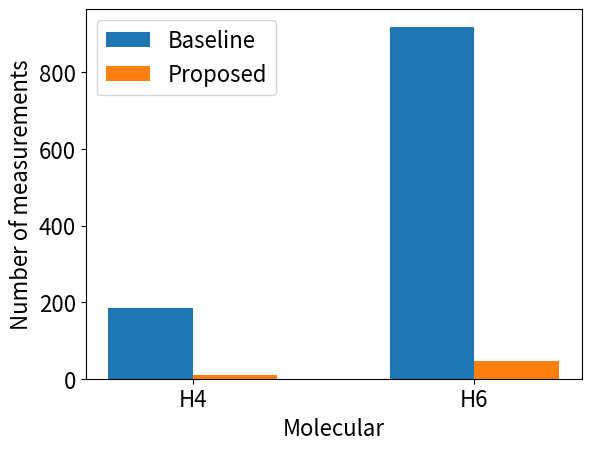

Here is the Python script that generated this plot:
import matplotlib.pyplot as plt
import numpy as np

plt.rcParams["font.size"] = 16

plt.figure()
x1 = [1, 2]
y1 = [184, 919]
x2 = [1.3, 2.3]
y2 = [9, 47]
label_x = ['H4', 'H6']
# 1つ目の棒グラフ
plt.bar(x1, y1, width=0.3, label='Baseline', align="center")
# 2つ目の棒グラフ
plt.bar(x2, y2, width=0.3, label='Proposed', align="center")
# 凡例
plt.legend(loc=2)
# X軸の目盛りを置換


plt.xticks([1.15, 2.15], label_x)
plt.ylabel('Number of measurements')
plt.xlabel('Molecular')
plt.savefig('terms.png', bbox_inches='tight', pad_inches=0.20)
